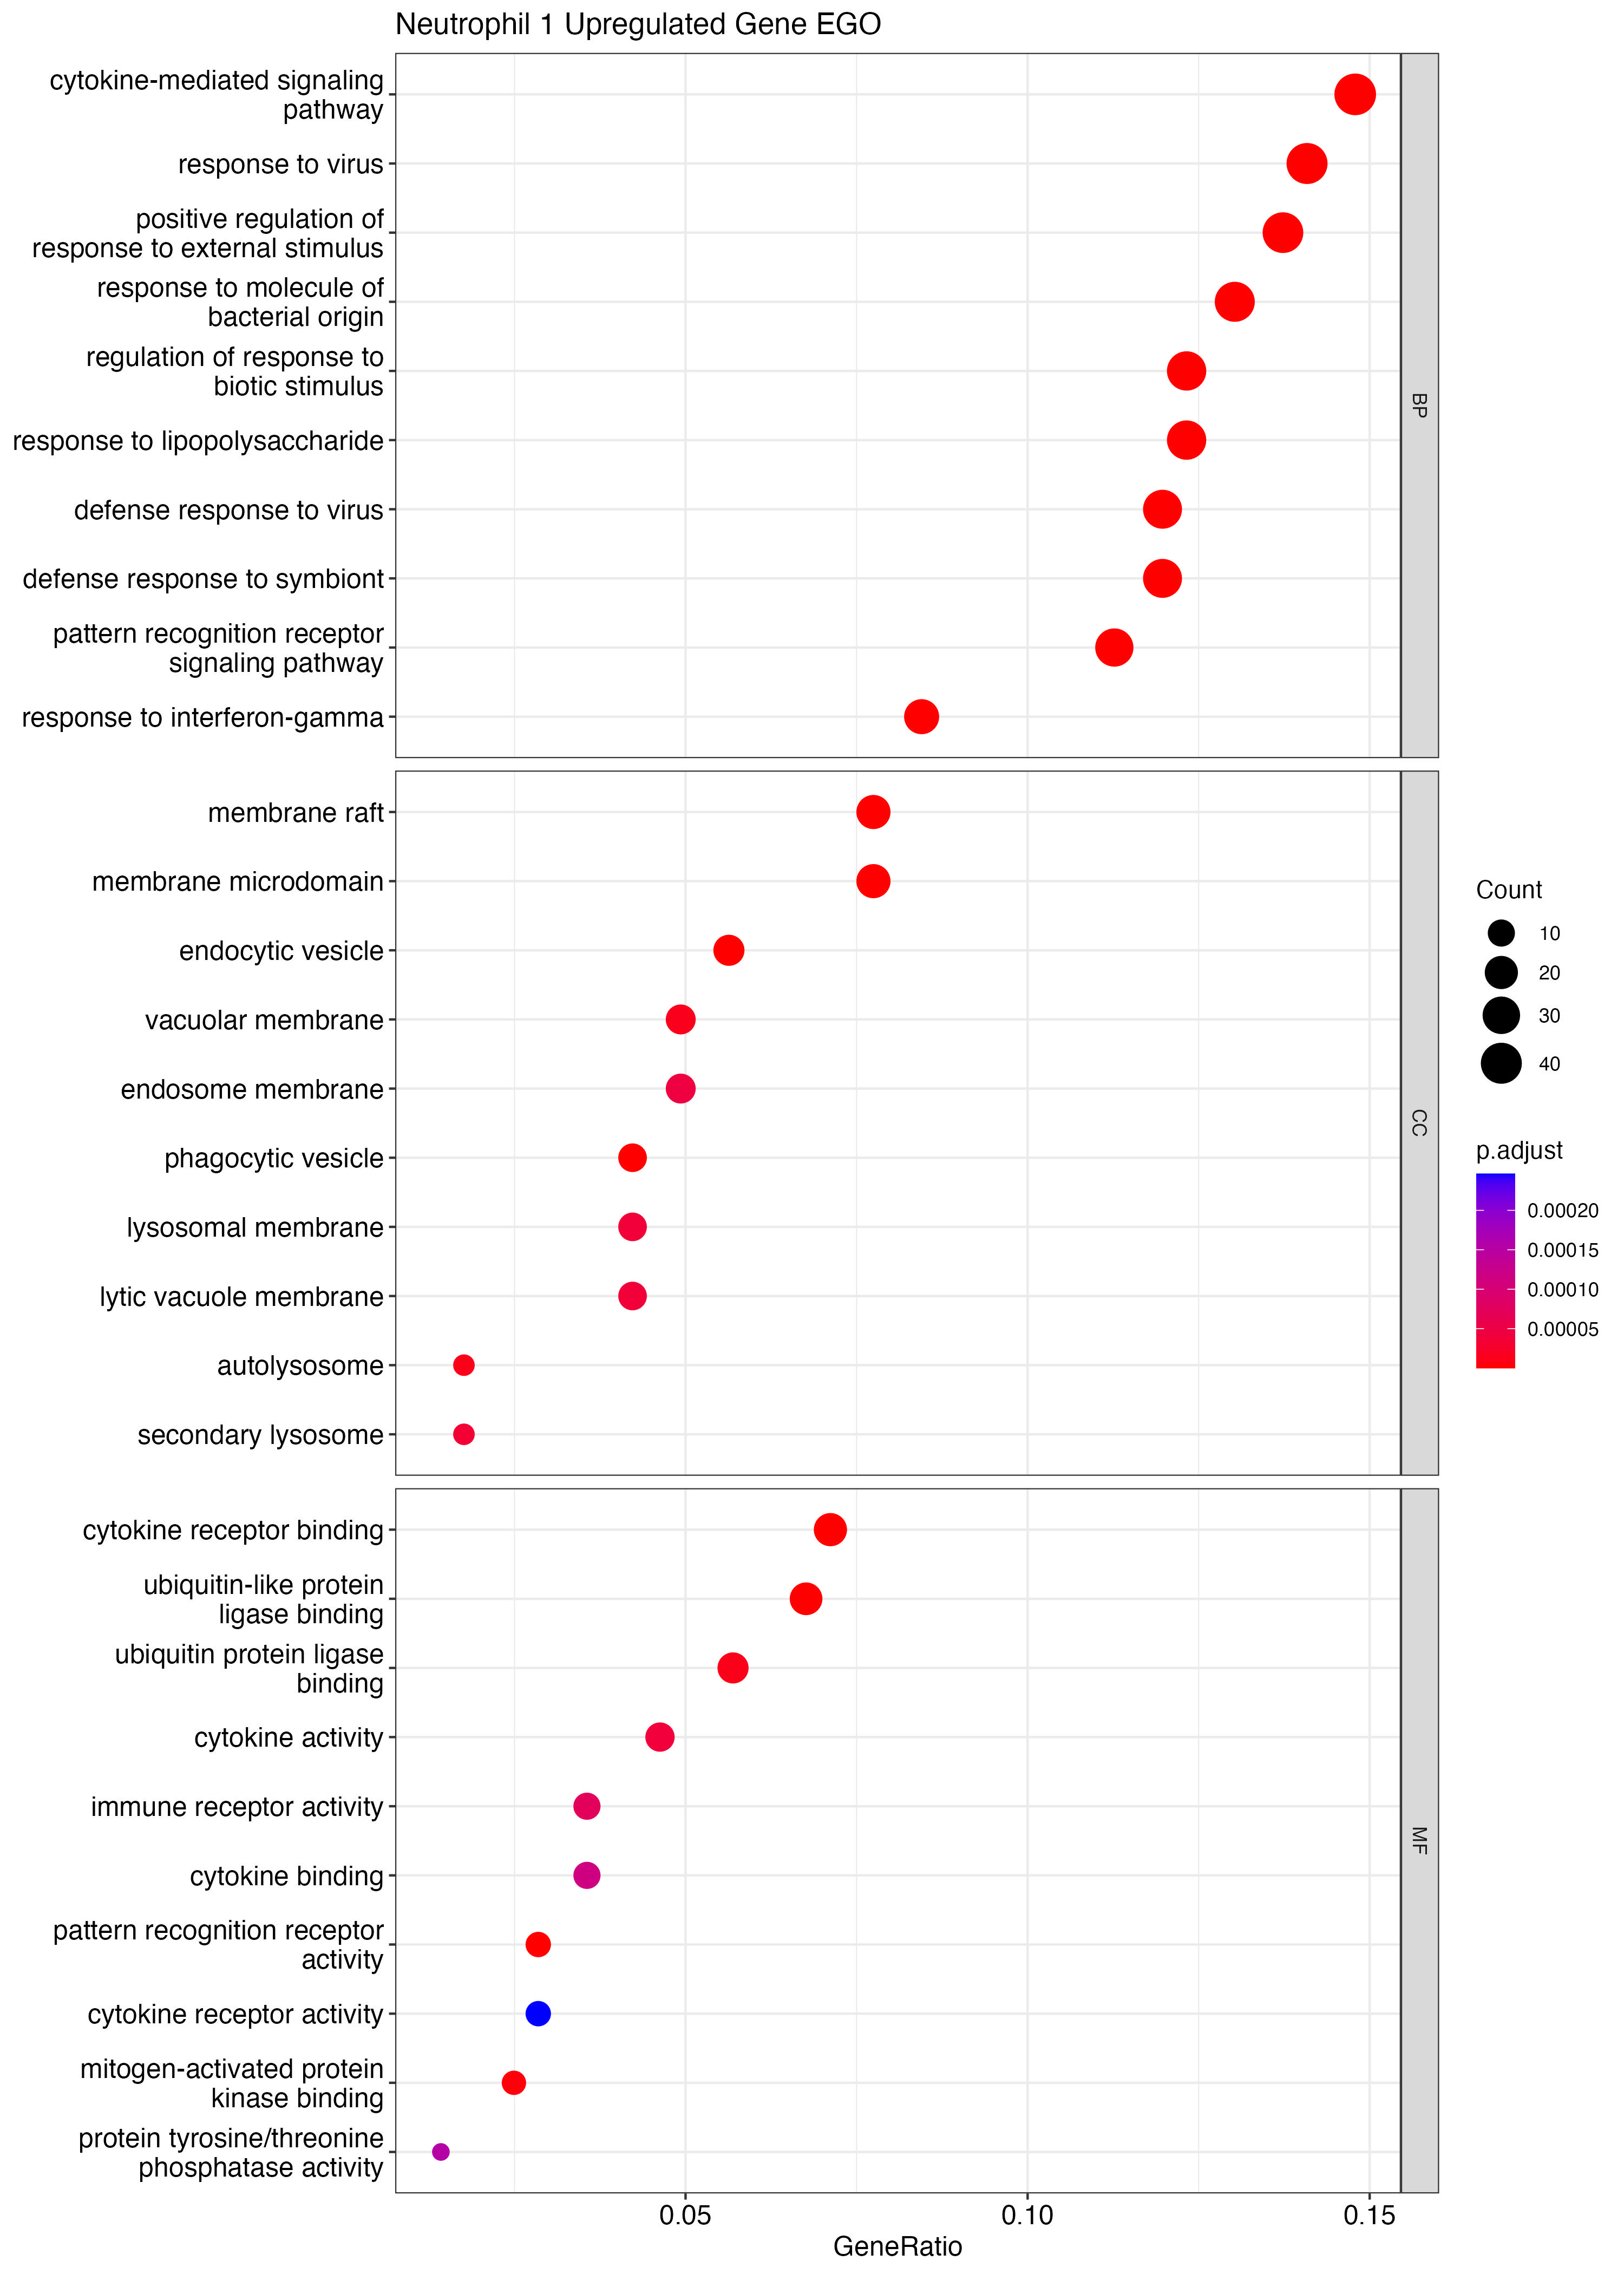

Values plotted in this chart, from the file beside it:
, ONTOLOGY, ID, Description, GeneRatio, BgRatio, pvalue, p.adjust, qvalue, geneID, Count
GO:0009615, BP, GO:0009615, response to virus, 40/284, 347/28943, 1.02070119135392e-30, 2.09909490879962e-27, 1.25125363291073e-27, Il1b/Acod1/Isg15/Ifitm2/Tnf/Nlrp3/Trim30…, 40
GO:0002221, BP, GO:0002221, pattern recognition receptor signaling p…, 32/284, 182/28943, 1.11092612267775e-30, 2.09909490879962e-27, 1.25125363291073e-27, Nfkbia/Acod1/Tnfaip3/Nlrp3/Mapkapk2/Irak…, 32
GO:0019221, BP, GO:0019221, cytokine-mediated signaling pathway, 42/284, 421/28943, 1.19006520485622e-29, 1.49908546971722e-26, 8.93592820488528e-27, Nfkbia/Il1b/Cxcl2/Isg15/Ifitm2/Tnf/Irak2…, 42
GO:0051607, BP, GO:0051607, defense response to virus, 34/284, 289/28943, 1.6607084135713e-26, 1.4098397086473e-23, 8.40394138383926e-24, Il1b/Acod1/Isg15/Ifitm2/Nlrp3/Trim30a/Rs…, 34
GO:0140546, BP, GO:0140546, defense response to symbiont, 34/284, 290/28943, 1.86536082117928e-26, 1.4098397086473e-23, 8.40394138383926e-24, Il1b/Acod1/Isg15/Ifitm2/Nlrp3/Trim30a/Rs…, 34
GO:0032103, BP, GO:0032103, positive regulation of response to exter…, 39/284, 459/28943, 5.74077148860665e-25, 3.61572924257409e-22, 2.15530719045934e-22, Nfkbia/Il1b/Acod1/Nfkbiz/Tnf/Nlrp3/Trim3…, 39
GO:0002237, BP, GO:0002237, response to molecule of bacterial origin, 37/284, 407/28943, 9.42880587250881e-25, 5.09020819888726e-22, 3.03423226573968e-22, Nfkbia/Il1b/Cxcl2/Acod1/B2m/Ptafr/Tnfaip…, 37
GO:0002831, BP, GO:0002831, regulation of response to biotic stimulu…, 35/284, 371/28943, 5.4188748894132e-24, 2.55974102588656e-21, 1.52584108728214e-21, Il1b/Acod1/Isg15/Tnfaip3/Trim30a/Cd274/C…, 35
GO:0032496, BP, GO:0032496, response to lipopolysaccharide, 35/284, 386/28943, 2.04137650275284e-23, 8.57151311544777e-21, 5.10941019402466e-21, Nfkbia/Il1b/Cxcl2/Acod1/B2m/Ptafr/Tnfaip…, 35
GO:0034341, BP, GO:0034341, response to interferon-gamma, 24/284, 139/28943, 4.60531451272687e-23, 1.59472332124483e-20, 9.50601776427608e-21, Acod1/Ifitm2/Gbp2/Gbp2b/Ccl3/Ccl4/Gbp5/I…, 24
GO:0071216, BP, GO:0071216, cellular response to biotic stimulus, 33/284, 340/28943, 4.64195727274229e-23, 1.59472332124483e-20, 9.50601776427608e-21, Nfkbia/Il1b/Cxcl2/Acod1/B2m/Tnfaip3/Tnf/…, 33
GO:0071219, BP, GO:0071219, cellular response to molecule of bacteri…, 30/284, 314/28943, 7.52280596943602e-21, 2.36905697987489e-18, 1.41217585742045e-18, Nfkbia/Il1b/Cxcl2/Acod1/B2m/Tnfaip3/Tnf/…, 30
GO:0071222, BP, GO:0071222, cellular response to lipopolysaccharide, 29/284, 304/28943, 3.60363142643806e-20, 1.0475479354238e-17, 6.2443491923704e-18, Nfkbia/Il1b/Cxcl2/Acod1/B2m/Tnfaip3/Tnf/…, 29
GO:0031349, BP, GO:0031349, positive regulation of defense response, 29/284, 305/28943, 3.94810732870204e-20, 1.06570697108322e-17, 6.35259374693412e-18, Nfkbia/Il1b/Acod1/Nfkbiz/Tnf/Nlrp3/Trim3…, 29
GO:0050727, BP, GO:0050727, regulation of inflammatory response, 30/284, 367/28943, 6.35010661646662e-19, 1.59980352690849e-16, 9.53630046262356e-17, Nfkbia/Il1b/Acod1/Tnfaip3/Nfkbiz/Tnf/Nlr…, 30
GO:0002224, BP, GO:0002224, toll-like receptor signaling pathway, 20/284, 124/28943, 8.41878850085058e-19, 1.98841260904465e-16, 1.18527680209344e-16, Nfkbia/Acod1/Tnfaip3/Mapkapk2/Irak2/Trim…, 20
GO:1903555, BP, GO:1903555, regulation of tumor necrosis factor supe…, 23/284, 189/28943, 1.34949440993403e-18, 2.99984669125923e-16, 1.78818454319431e-16, Ptafr/Tnfaip3/Mapkapk2/Zfp36/Trim30a/Fce…, 23
GO:0035456, BP, GO:0035456, response to interferon-beta, 16/284, 65/28943, 2.03463218638815e-18, 4.27159724020046e-16, 2.54626484144482e-16, Acod1/Ifitm2/Gbp2/Gbp2b/Ifitm3/Ifit1/Irf…, 16
GO:0071346, BP, GO:0071346, cellular response to interferon-gamma, 19/284, 112/28943, 2.35933092937674e-18, 4.69258504321826e-16, 2.79721229300068e-16, Acod1/Gbp2/Gbp2b/Ccl3/Ccl4/Gbp5/Parp14/I…, 19
GO:0071706, BP, GO:0071706, tumor necrosis factor superfamily cytoki…, 23/284, 196/28943, 3.08669008414339e-18, 5.83230091398894e-16, 3.47658777898256e-16, Ptafr/Tnfaip3/Mapkapk2/Zfp36/Trim30a/Fce…, 23
GO:0062207, BP, GO:0062207, regulation of pattern recognition recept…, 18/284, 99/28943, 5.10327472773891e-18, 9.1834643791073e-16, 5.47418943226129e-16, Acod1/Tnfaip3/Trim30a/Rsad2/Pik3ap1/Oasl…, 18
GO:0032680, BP, GO:0032680, regulation of tumor necrosis factor prod…, 22/284, 186/28943, 1.43352041475742e-17, 2.46239711244014e-15, 1.46781516152196e-15, Ptafr/Tnfaip3/Mapkapk2/Zfp36/Trim30a/Fce…, 22
GO:0045088, BP, GO:0045088, regulation of innate immune response, 24/284, 240/28943, 2.36322289722713e-17, 3.88287796896579e-15, 2.31455240277623e-15, Acod1/Isg15/Tnfaip3/Trim30a/Clec2d/Nfe2l…, 24
GO:0032640, BP, GO:0032640, tumor necrosis factor production, 22/284, 193/28943, 3.19179170020394e-17, 5.02574201461278e-15, 2.99580449054229e-15, Ptafr/Tnfaip3/Mapkapk2/Zfp36/Trim30a/Fce…, 22
GO:0002683, BP, GO:0002683, negative regulation of immune system pro…, 31/284, 465/28943, 5.40370506666623e-17, 8.16824057877267e-15, 4.8690226705961e-15, Acod1/Isg15/Tnfaip3/Tnf/Fcer1g/Cd274/Ceb…, 31
GO:0007249, BP, GO:0007249, I-kappaB kinase/NF-kappaB signaling, 23/284, 230/28943, 1.11666320147055e-16, 1.62302701475277e-14, 9.67473381031162e-15, Nfkbia/Il1b/Tnfaip3/Clec4d/Tnf/Irak2/Tri…, 23
GO:0048525, BP, GO:0048525, negative regulation of viral process, 17/284, 101/28943, 1.71190655666058e-16, 2.39603513985939e-14, 1.42825732212618e-14, Isg15/Ifitm2/Resf1/Tnf/Zfp36/Trim30a/Rsa…, 17
GO:0002819, BP, GO:0002819, regulation of adaptive immune response, 23/284, 239/28943, 2.60910047617245e-16, 3.52135382123417e-14, 2.09905075902595e-14, Il1b/B2m/Tnfaip3/Nfkbiz/H2-D1/Tnf/Nlrp3/…, 23
GO:0045071, BP, GO:0045071, negative regulation of viral genome repl…, 14/284, 58/28943, 3.83530580988221e-16, 4.99780022604996e-14, 2.97914861457275e-14, Isg15/Ifitm2/Resf1/Tnf/Rsad2/Oasl1/Isg20…, 14
GO:0030098, BP, GO:0030098, lymphocyte differentiation, 30/284, 471/28943, 6.0761756071792e-16, 7.65395587317673e-14, 4.56246168398719e-14, Il1b/B2m/Tnfaip3/Nfkbiz/Clec4d/Nlrp3/Fce…, 30
GO:0032760, BP, GO:0032760, positive regulation of tumor necrosis fa…, 17/284, 111/28943, 8.94052164290408e-16, 1.0898784286624e-13, 6.49667786615102e-14, Ptafr/Mapkapk2/Fcer1g/Ccl3/Ccl4/Nod2/Cd1…, 17
GO:1903557, BP, GO:1903557, positive regulation of tumor necrosis fa…, 17/284, 113/28943, 1.21914722871779e-15, 1.43973668041392e-13, 8.58215483373709e-14, Ptafr/Mapkapk2/Fcer1g/Ccl3/Ccl4/Nod2/Cd1…, 17
GO:0002460, BP, GO:0002460, adaptive immune response based on somati…, 30/284, 486/28943, 1.40863050408413e-15, 1.61309535604058e-13, 9.61553198960138e-14, Il1b/B2m/Tnfaip3/Nfkbiz/H2-D1/Tnf/Nlrp3/…, 30
GO:0002753, BP, GO:0002753, cytoplasmic pattern recognition receptor…, 13/284, 50/28943, 1.5236418647323e-15, 1.69348311965393e-13, 1.0094716998536e-13, Nfkbia/Tnfaip3/Oasl1/Erbin/Slc15a3/Nod2/…, 13
GO:0050900, BP, GO:0050900, leukocyte migration, 27/284, 385/28943, 1.78077470780556e-15, 1.92272789165634e-13, 1.14612266908388e-13, Il1b/Cxcl2/Ptafr/Tnf/Icam1/Fcer1g/Ccl3/P…, 27
GO:0001818, BP, GO:0001818, negative regulation of cytokine producti…, 24/284, 297/28943, 3.02669188563936e-15, 3.17718573217532e-13, 1.89389492259305e-13, Srgn/Acod1/Tnfaip3/Tnf/Nlrp3/Zfp36/Trim3…, 24
GO:0002697, BP, GO:0002697, regulation of immune effector process, 29/284, 464/28943, 3.11626476127214e-15, 3.18280122509389e-13, 1.89724227286554e-13, Il1b/B2m/Ptafr/Tnfaip3/Nfkbiz/H2-D1/Tnf/…, 29
GO:0060759, BP, GO:0060759, regulation of response to cytokine stimu…, 18/284, 147/28943, 7.22957978267742e-15, 7.18962684177315e-13, 4.28567887394174e-13, Isg15/Irak2/Il1rn/Csf1/Irf7/Parp14/Parp9…, 18
GO:0030099, BP, GO:0030099, myeloid cell differentiation, 28/284, 445/28943, 8.10777516566747e-15, 7.70805253388827e-13, 4.59470826938926e-13, Nfkbia/B2m/Isg15/Tnf/Junb/Zfp36/Fcer1g/C…, 28
GO:0050729, BP, GO:0050729, positive regulation of inflammatory resp…, 18/284, 148/28943, 8.15882776807438e-15, 7.70805253388827e-13, 4.59470826938926e-13, Nfkbia/Il1b/Nfkbiz/Tnf/Nlrp3/Fcer1g/Ptgs…, 18
GO:0035458, BP, GO:0035458, cellular response to interferon-beta, 13/284, 57/28943, 9.88882521570953e-15, 9.11460255857715e-13, 5.43314145356057e-13, Acod1/Ifitm2/Gbp2/Gbp2b/Ifit1/Irf1/Ifi47…, 13
GO:1903900, BP, GO:1903900, regulation of viral life cycle, 18/284, 151/28943, 1.16620337005471e-14, 1.04930536558018e-12, 6.254825092524e-13, Isg15/Ifitm2/Resf1/Tnf/Trim30a/Rsad2/Oas…, 18
GO:0050792, BP, GO:0050792, regulation of viral process, 19/284, 175/28943, 1.19856950139615e-14, 1.05334747576188e-12, 6.27891978699577e-13, Isg15/Ifitm2/Resf1/Tnf/Zfp36/Trim30a/Rsa…, 19
GO:0030217, BP, GO:0030217, T cell differentiation, 24/284, 326/28943, 2.39949780910438e-14, 2.06084141377397e-12, 1.22845103145535e-12, Il1b/B2m/Nfkbiz/Clec4d/Nlrp3/Fcer1g/Rsad…, 24
GO:0060760, BP, GO:0060760, positive regulation of response to cytok…, 13/284, 61/28943, 2.56111661859695e-14, 2.15076882259508e-12, 1.2820560383152e-12, Csf1/Irf7/Parp14/Parp9/Ifih1/Tlr4/Casp4/…, 13
GO:0097529, BP, GO:0097529, myeloid leukocyte migration, 21/284, 243/28943, 4.59725822540003e-14, 3.77674757256233e-12, 2.25128892502427e-12, Il1b/Cxcl2/Fcer1g/Ccl3/Pde4b/Csf1/Dusp1/…, 21
GO:0007159, BP, GO:0007159, leukocyte cell-cell adhesion, 26/284, 411/28943, 6.81589902115291e-14, 5.48027285126316e-12, 3.26674667531181e-12, Il1b/B2m/Ptafr/Nfkbiz/Tnf/Nlrp3/Icam1/Cd…, 26
GO:0032611, BP, GO:0032611, interleukin-1 beta production, 15/284, 102/28943, 8.44581839021264e-14, 6.6493224367945e-12, 3.96360775330155e-12, Il1b/Tnfaip3/Tnf/Nlrp3/Ccl3/Gbp5/Lilrb4a…, 15
GO:0002822, BP, GO:0002822, regulation of adaptive immune response b…, 20/284, 223/28943, 9.30892185653507e-14, 6.95860843813111e-12, 4.14797065712193e-12, Il1b/B2m/Tnfaip3/Nfkbiz/H2-D1/Tnf/Nlrp3/…, 20
GO:0032608, BP, GO:0032608, interferon-beta production, 13/284, 67/28943, 9.39108309988587e-14, 6.95860843813111e-12, 4.14797065712193e-12, Isg15/Irf7/Irf1/Ifih1/Tlr4/Rel/Oas2/Rigi…, 13
GO:0032648, BP, GO:0032648, regulation of interferon-beta production, 13/284, 67/28943, 9.39108309988587e-14, 6.95860843813111e-12, 4.14797065712193e-12, Isg15/Irf7/Irf1/Ifih1/Tlr4/Rel/Oas2/Rigi…, 13
GO:0022407, BP, GO:0022407, regulation of cell-cell adhesion, 28/284, 497/28943, 1.25089949782012e-13, 9.09067154281196e-12, 5.418876367075e-12, Il1b/B2m/Ptafr/Tnfaip3/Nfkbiz/Tnf/Nlrp3/…, 28
GO:0002699, BP, GO:0002699, positive regulation of immune effector p…, 23/284, 320/28943, 1.40634896457766e-13, 1.00275334662999e-11, 5.97733224269351e-12, Il1b/B2m/Ptafr/Nfkbiz/H2-D1/Tnf/Nlrp3/Ma…, 23
GO:0032479, BP, GO:0032479, regulation of type I interferon producti…, 15/284, 107/28943, 1.74759013333093e-13, 1.22298946552918e-11, 7.29014207666313e-12, Acod1/Isg15/Irf7/Cd14/Irf1/Ifih1/Tlr4/Re…, 15
GO:0019058, BP, GO:0019058, viral life cycle, 21/284, 261/28943, 1.87603139871396e-13, 1.28900411922546e-11, 7.68365013061793e-12, Isg15/Ifitm2/Resf1/Tnf/Trim30a/Icam1/Rsa…, 21
GO:0034121, BP, GO:0034121, regulation of toll-like receptor signali…, 13/284, 71/28943, 2.07688220984845e-13, 1.40152461982451e-11, 8.35437580653323e-12, Acod1/Tnfaip3/Trim30a/Rsad2/Pik3ap1/Irf7…, 13
GO:0032606, BP, GO:0032606, type I interferon production, 15/284, 112/28943, 3.48208537705712e-13, 2.30856151577173e-11, 1.37611499665785e-11, Acod1/Isg15/Irf7/Cd14/Irf1/Ifih1/Tlr4/Re…, 15
GO:0032102, BP, GO:0032102, negative regulation of response to exter…, 25/284, 407/28943, 4.06061077676412e-13, 2.64569795265372e-11, 1.57707932164704e-11, Acod1/Isg15/Tnfaip3/Tnf/Nlrp3/Zfp36/Tnfr…, 25
GO:0031348, BP, GO:0031348, negative regulation of defense response, 20/284, 244/28943, 5.0643295926158e-13, 3.24374602211782e-11, 1.93357097737695e-11, Acod1/Isg15/Tnfaip3/Nlrp3/Zfp36/Tnfrsf1b…, 20
GO:0045069, BP, GO:0045069, regulation of viral genome replication, 14/284, 95/28943, 5.59238893732603e-13, 3.52227296569251e-11, 2.09959865366276e-11, Isg15/Ifitm2/Resf1/Tnf/Rsad2/Oasl1/Isg20…, 14
... 1,338 more rows
